Photos from the image-classification dataset "Data" in the GitHub repository yashhashhrrreee/Peppermint-Identification-and-Classification-Model. Its 3 classes are: dried, fresh, spoiled.

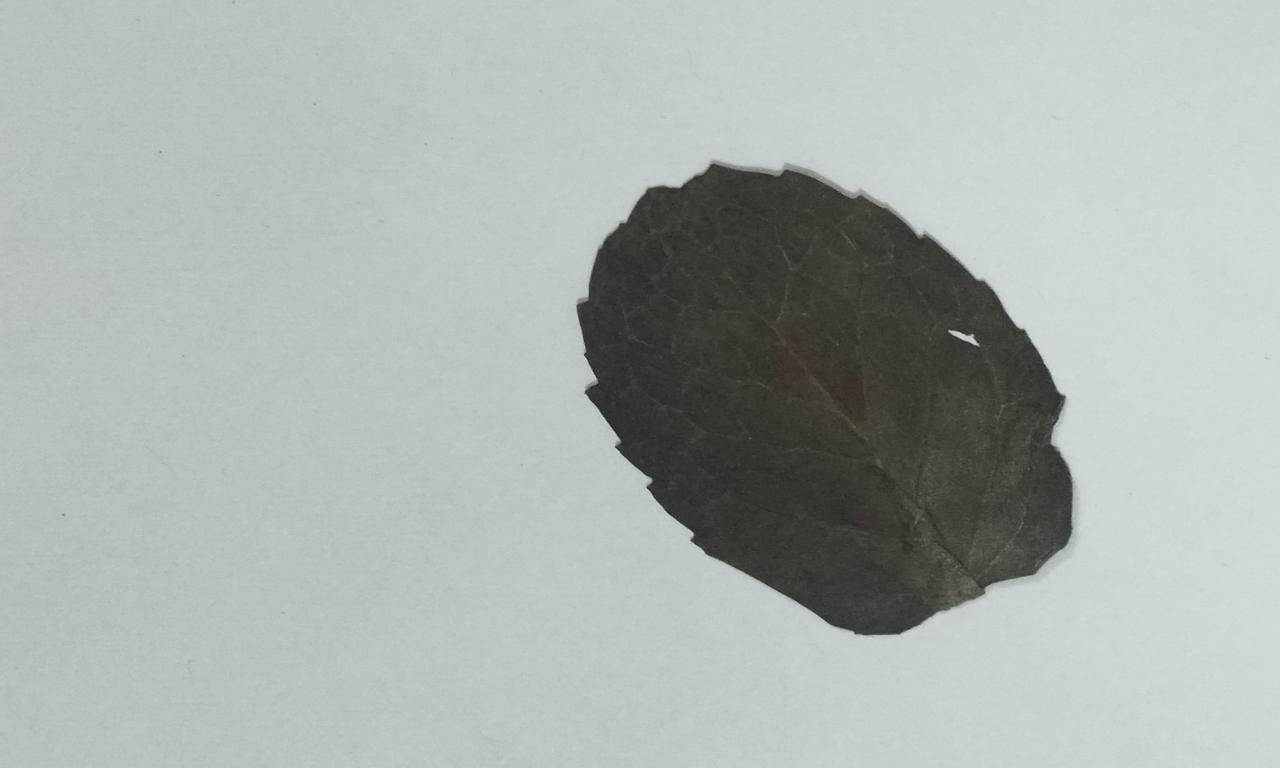
Label: dried

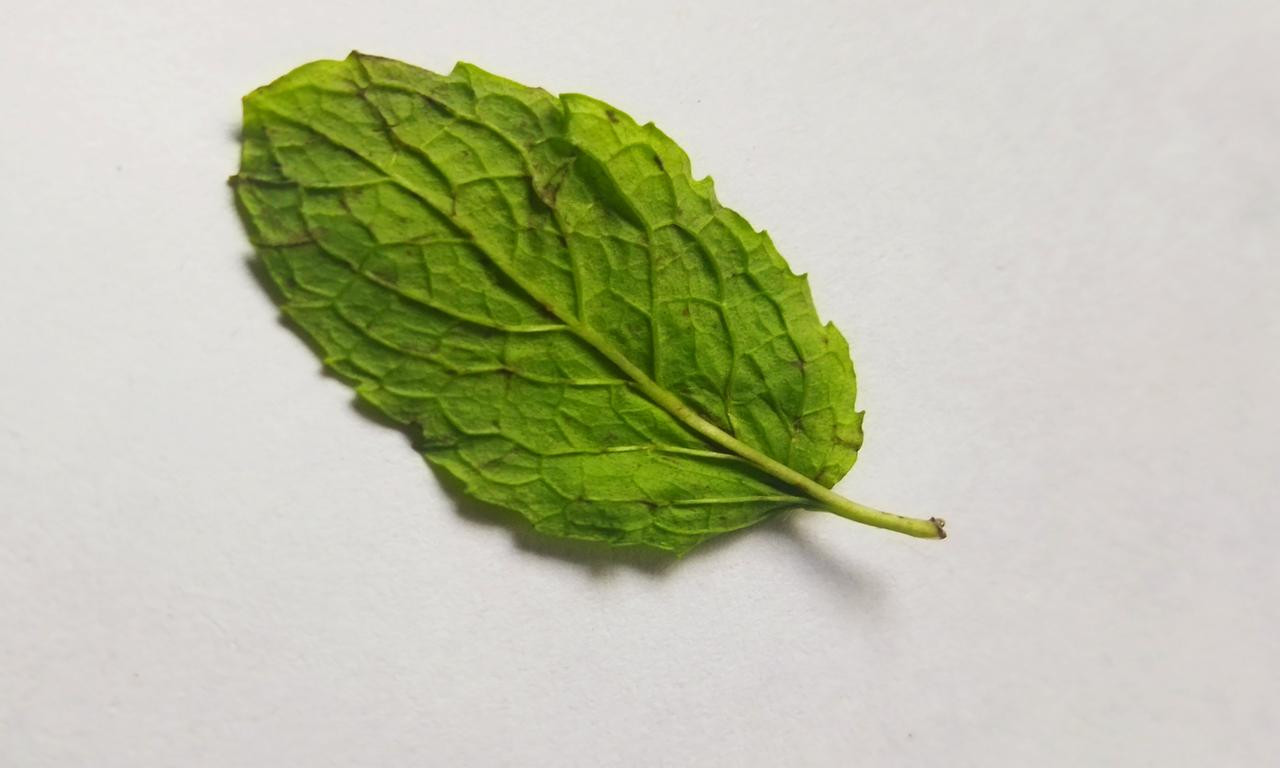
Label: fresh

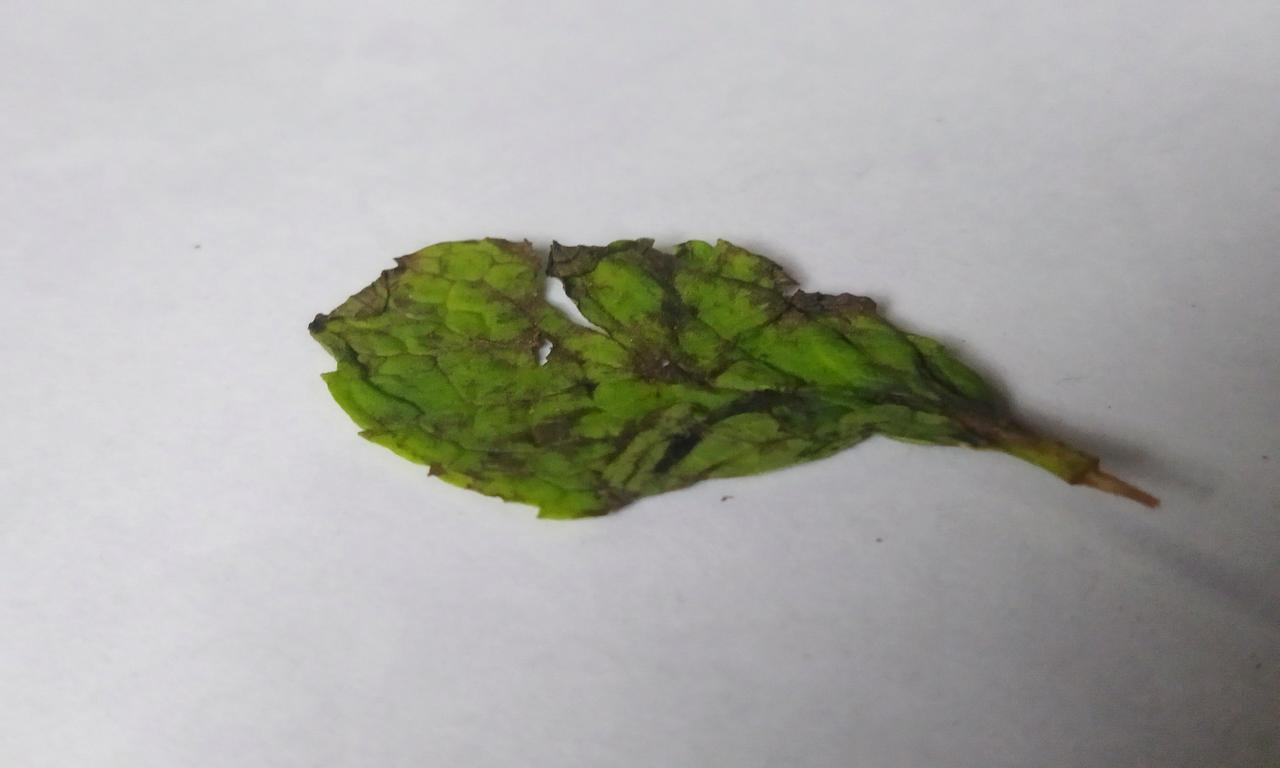
Label: spoiled

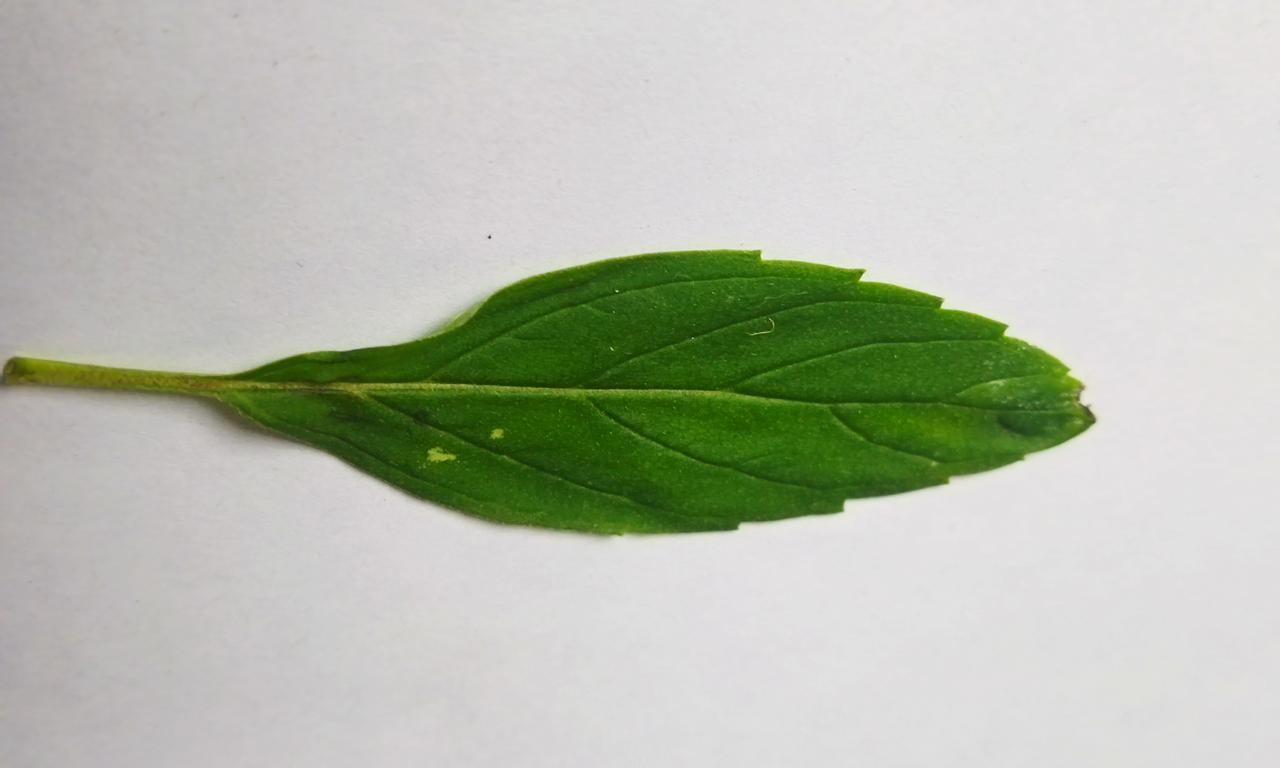
Label: fresh

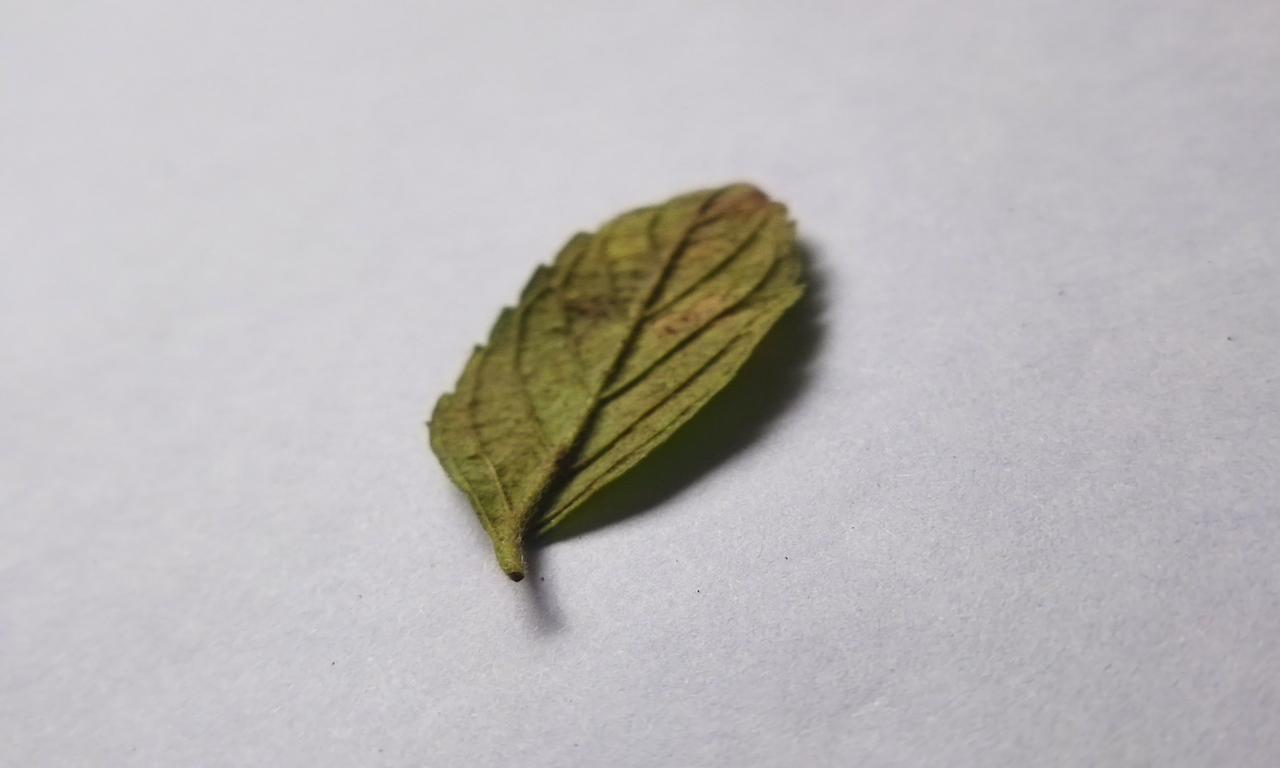
Label: spoiled

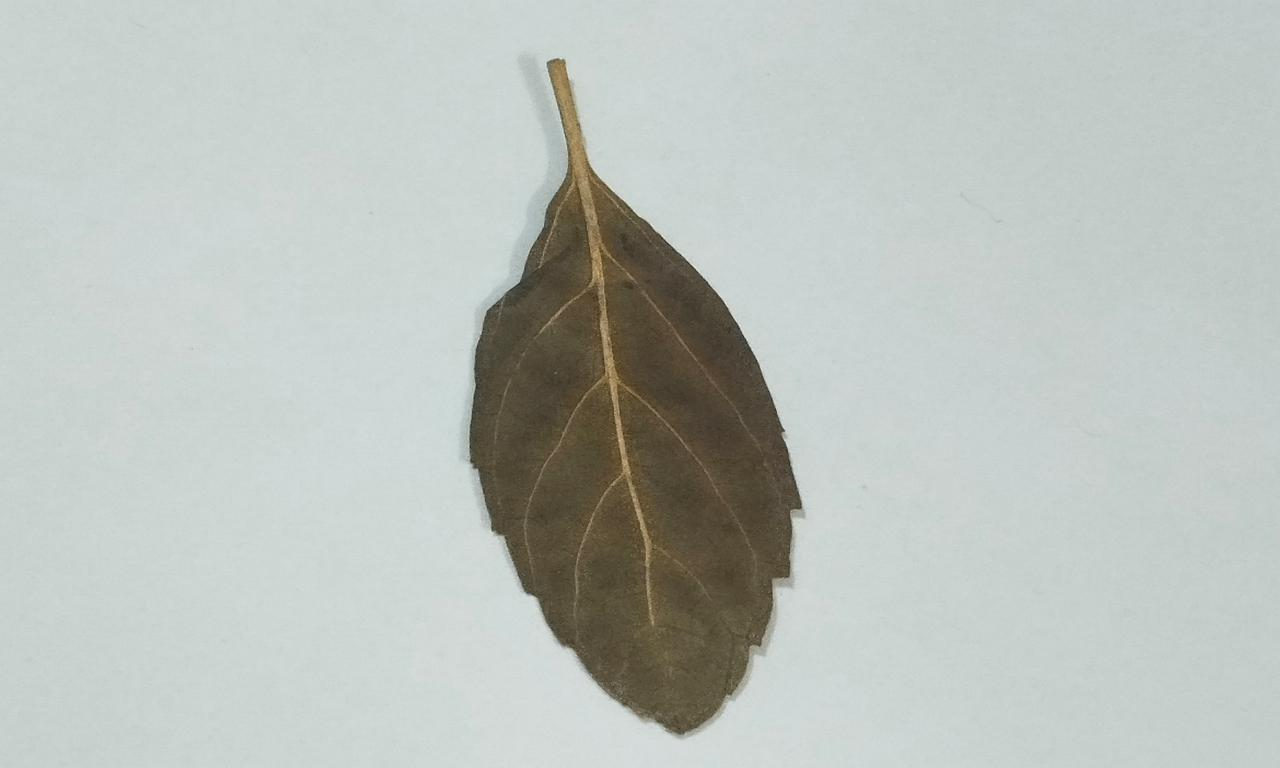
Label: dried
